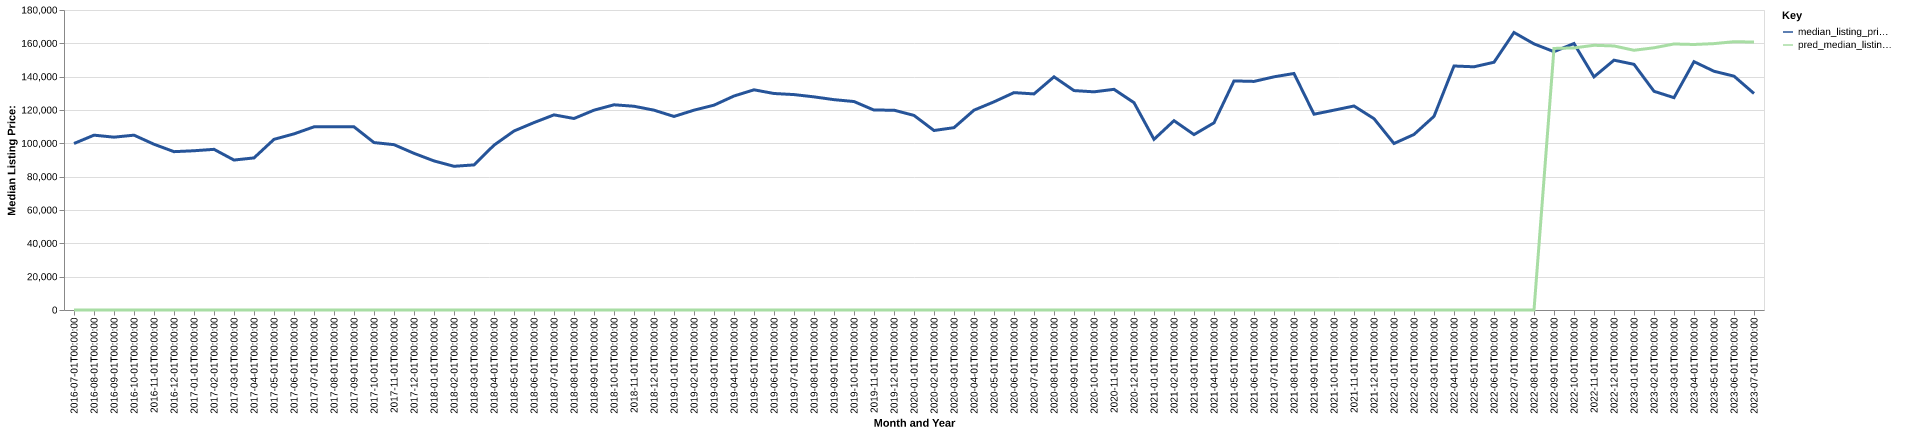

Data behind this chart, as committed beside it:
date, time_idx, median_listing_price, thirty_year_interest_rate_five, month, county_name, active_listing_count, median_days_on_market, pred_median_listing_price, month_year
2016-07-01, 0, 99900, 3.72, 7, Saginaw, MI, 872.0, 53.0, 0, Jul-2016
2016-08-01, 1, 104900, 3.73, 8, Saginaw, MI, 902.0, 60.0, 0, Aug-2016
2016-09-01, 2, 103700, 3.66, 9, Saginaw, MI, 870.0, 66.0, 0, Sep-2016
2016-10-01, 3, 104900, 3.64, 10, Saginaw, MI, 836.0, 74.0, 0, Oct-2016
2016-11-01, 4, 99450, 3.66, 11, Saginaw, MI, 794.0, 74.0, 0, Nov-2016
2016-12-01, 5, 95000, 3.48, 12, Saginaw, MI, 719.0, 81.0, 0, Dec-2016
2017-01-01, 6, 95550, 3.45, 1, Saginaw, MI, 663.0, 86.0, 0, Jan-2017
2017-02-01, 7, 96400, 3.5, 2, Saginaw, MI, 633.0, 85.0, 0, Feb-2017
2017-03-01, 8, 89975, 3.52, 3, Saginaw, MI, 622.0, 69.0, 0, Mar-2017
2017-04-01, 9, 91250, 4.03, 4, Saginaw, MI, 599.0, 63.0, 0, Apr-2017
2017-05-01, 10, 102400, 4.32, 5, Saginaw, MI, 634.0, 50.0, 0, May-2017
2017-06-01, 11, 105675, 4.2, 6, Saginaw, MI, 634.0, 49.0, 0, Jun-2017
2017-07-01, 12, 109900, 4.19, 7, Saginaw, MI, 679.0, 50.0, 0, Jul-2017
2017-08-01, 13, 109950, 4.3, 8, Saginaw, MI, 694.0, 51.0, 0, Aug-2017
2017-09-01, 14, 109900, 4.1, 9, Saginaw, MI, 701.0, 54.0, 0, Sep-2017
2017-10-01, 15, 100462, 4.05, 10, Saginaw, MI, 684.0, 61.0, 0, Oct-2017
2017-11-01, 16, 99200, 3.94, 11, Saginaw, MI, 651.0, 68.0, 0, Nov-2017
2017-12-01, 17, 94000, 4.03, 12, Saginaw, MI, 592.0, 73.0, 0, Dec-2017
2018-01-01, 18, 89450, 3.93, 1, Saginaw, MI, 563.0, 81.0, 0, Jan-2018
2018-02-01, 19, 86225, 3.83, 2, Saginaw, MI, 543.0, 81.0, 0, Feb-2018
2018-03-01, 20, 87063, 3.94, 3, Saginaw, MI, 517.0, 68.0, 0, Mar-2018
2018-04-01, 21, 98900, 3.95, 4, Saginaw, MI, 491.0, 64.0, 0, Apr-2018
2018-05-01, 22, 107400, 3.99, 5, Saginaw, MI, 478.0, 49.0, 0, May-2018
2018-06-01, 23, 112450, 4.15, 6, Saginaw, MI, 514.0, 45.0, 0, Jun-2018
2018-07-01, 24, 117075, 4.4, 7, Saginaw, MI, 539.0, 48.0, 0, Jul-2018
2018-08-01, 25, 114900, 4.46, 8, Saginaw, MI, 570.0, 45.0, 0, Aug-2018
2018-09-01, 26, 119900, 4.58, 9, Saginaw, MI, 601.0, 51.0, 0, Sep-2018
2018-10-01, 27, 123125, 4.66, 10, Saginaw, MI, 590.0, 51.0, 0, Oct-2018
2018-11-01, 28, 122250, 4.62, 11, Saginaw, MI, 567.0, 59.0, 0, Nov-2018
2018-12-01, 29, 119900, 4.54, 12, Saginaw, MI, 540.0, 73.0, 0, Dec-2018
2019-01-01, 30, 116125, 4.6, 1, Saginaw, MI, 480.0, 80.0, 0, Jan-2019
2019-02-01, 31, 119900, 4.72, 2, Saginaw, MI, 425.0, 83.0, 0, Feb-2019
2019-03-01, 32, 122900, 4.9, 3, Saginaw, MI, 382.0, 72.0, 0, Mar-2019
2019-04-01, 33, 128400, 4.94, 4, Saginaw, MI, 358.0, 59.0, 0, Apr-2019
2019-05-01, 34, 132113, 4.75, 5, Saginaw, MI, 394.0, 40.0, 0, May-2019
2019-06-01, 35, 129900, 4.51, 6, Saginaw, MI, 460.0, 37.0, 0, Jun-2019
2019-07-01, 36, 129250, 4.41, 7, Saginaw, MI, 477.0, 44.0, 0, Jul-2019
2019-08-01, 37, 127882, 4.41, 8, Saginaw, MI, 511.0, 48.0, 0, Aug-2019
2019-09-01, 38, 126205, 4.2, 9, Saginaw, MI, 526.0, 50.0, 0, Sep-2019
2019-10-01, 39, 125086, 4.14, 10, Saginaw, MI, 535.0, 53.0, 0, Oct-2019
2019-11-01, 40, 119950, 3.84, 11, Saginaw, MI, 522.0, 58.0, 0, Nov-2019
2019-12-01, 41, 119900, 3.81, 12, Saginaw, MI, 459.0, 71.0, 0, Dec-2019
2020-01-01, 42, 116749, 3.75, 1, Saginaw, MI, 403.0, 78.0, 0, Jan-2020
2020-02-01, 43, 107700, 3.73, 2, Saginaw, MI, 368.0, 74.0, 0, Feb-2020
2020-03-01, 44, 109400, 3.78, 3, Saginaw, MI, 306.0, 61.0, 0, Mar-2020
2020-04-01, 45, 119900, 3.75, 4, Saginaw, MI, 290.0, 73.0, 0, Apr-2020
2020-05-01, 46, 124900, 3.74, 5, Saginaw, MI, 262.0, 74.0, 0, May-2020
2020-06-01, 47, 130425, 3.72, 6, Saginaw, MI, 212.0, 39.0, 0, Jun-2020
2020-07-01, 48, 129650, 3.49, 7, Saginaw, MI, 204.0, 32.0, 0, Jul-2020
2020-08-01, 49, 139900, 3.65, 8, Saginaw, MI, 215.0, 29.0, 0, Aug-2020
2020-09-01, 50, 131650, 3.33, 9, Saginaw, MI, 249.0, 26.0, 0, Sep-2020
2020-10-01, 51, 130900, 3.28, 10, Saginaw, MI, 262.0, 31.0, 0, Oct-2020
2020-11-01, 52, 132400, 3.21, 11, Saginaw, MI, 240.0, 37.0, 0, Nov-2020
2020-12-01, 53, 124400, 3.07, 12, Saginaw, MI, 211.0, 45.0, 0, Dec-2020
2021-01-01, 54, 102400, 2.99, 1, Saginaw, MI, 162.0, 47.0, 0, Jan-2021
2021-02-01, 55, 113600, 2.93, 2, Saginaw, MI, 140.0, 44.0, 0, Feb-2021
2021-03-01, 56, 105250, 2.88, 3, Saginaw, MI, 125.0, 37.0, 0, Mar-2021
2021-04-01, 57, 112300, 2.84, 4, Saginaw, MI, 114.0, 25.0, 0, Apr-2021
2021-05-01, 58, 137450, 2.71, 5, Saginaw, MI, 135.0, 17.0, 0, May-2021
2021-06-01, 59, 137150, 2.79, 6, Saginaw, MI, 191.0, 22.0, 0, Jun-2021
... 25 more rows
